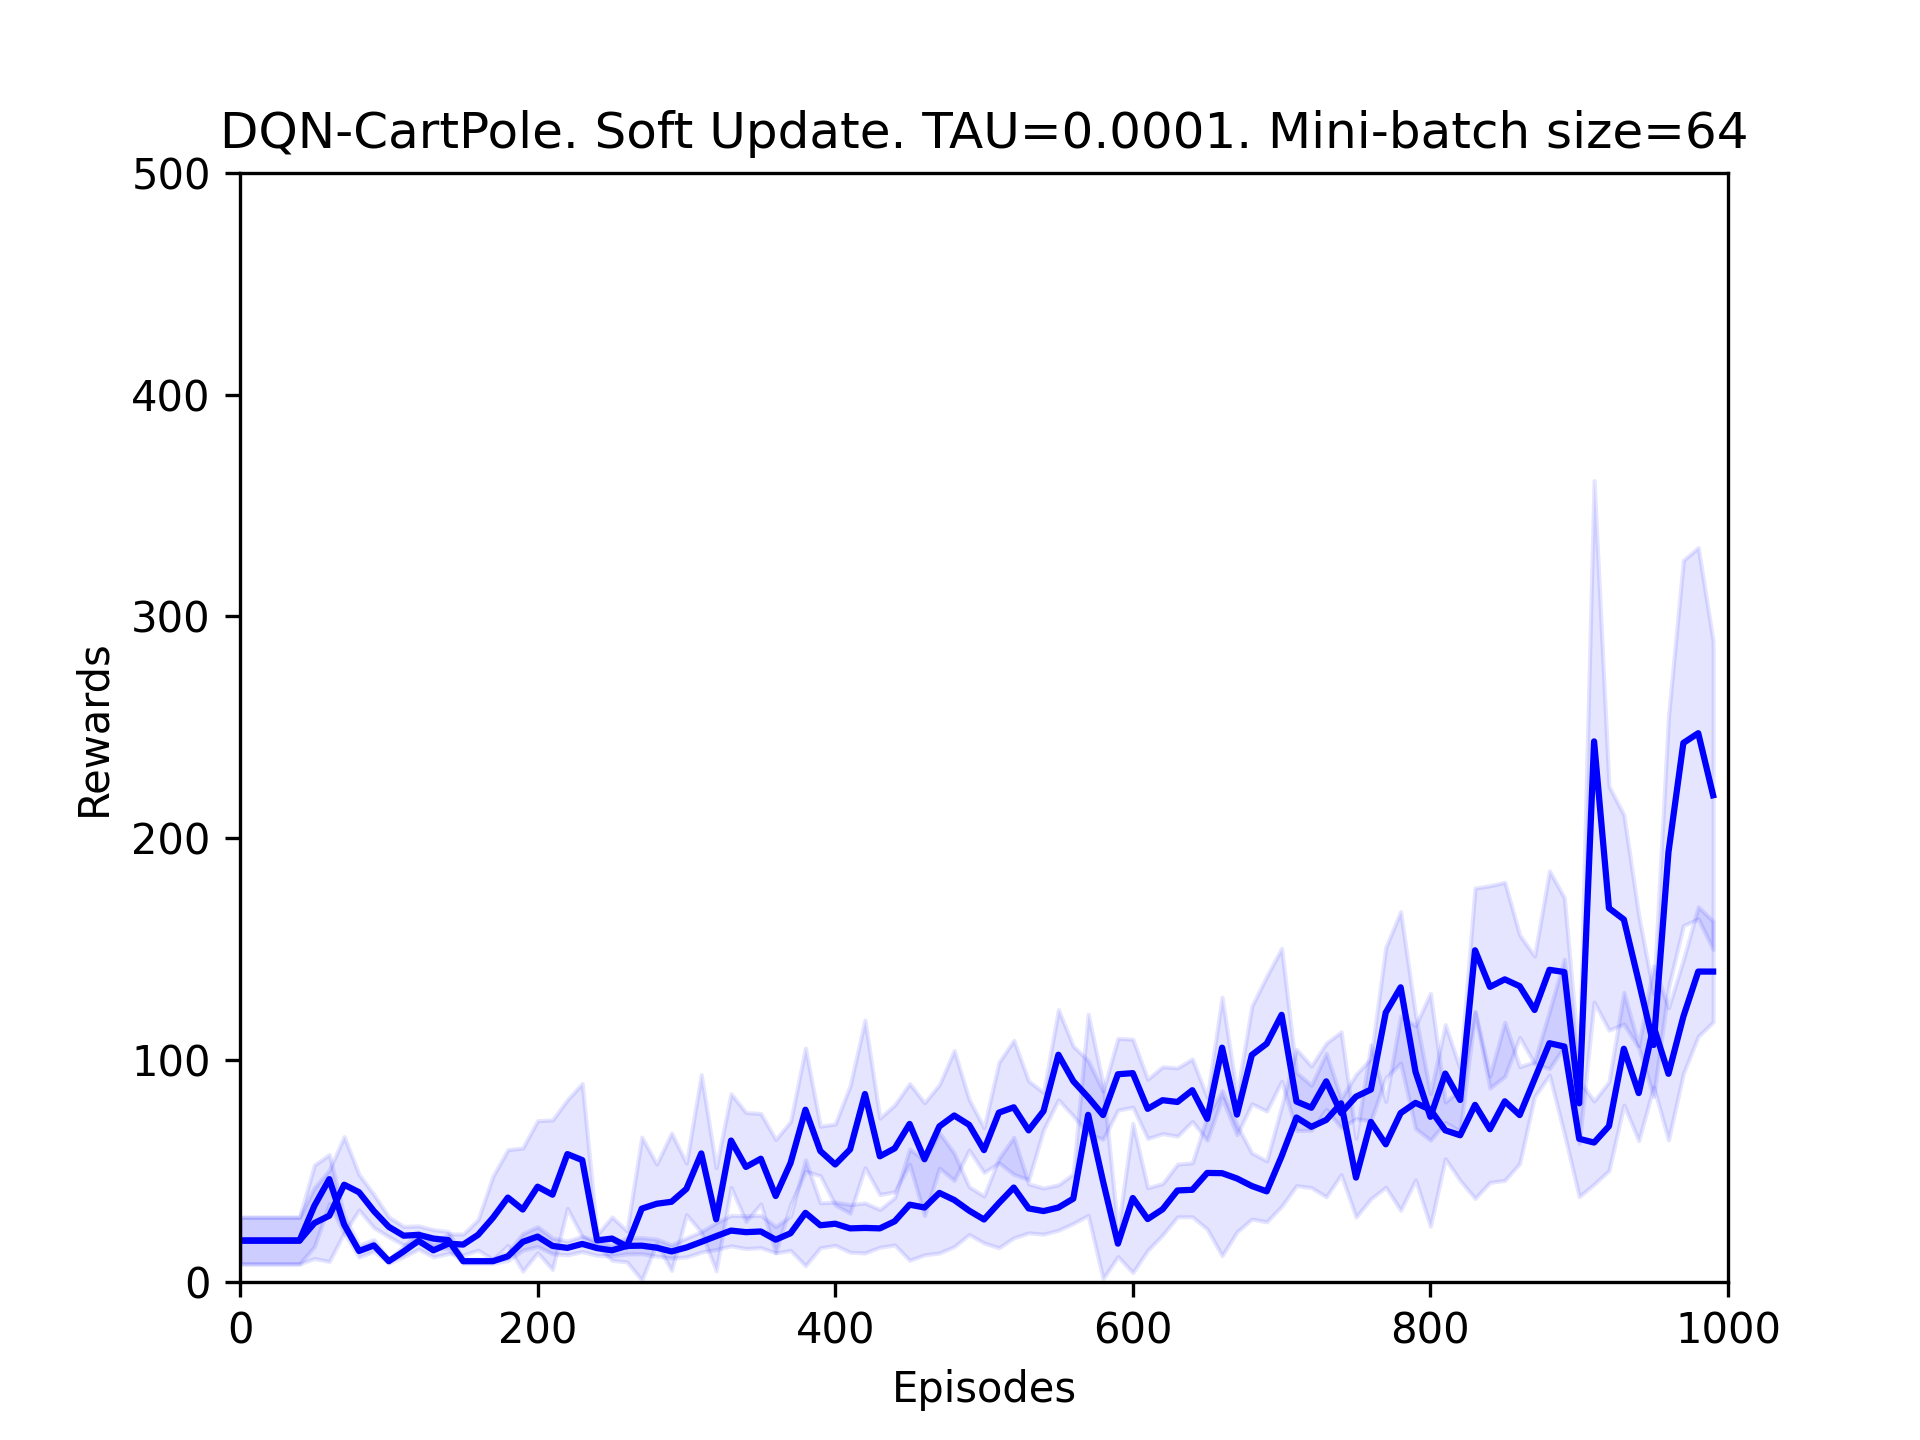

The file beside this chart, header and first rows:
Episode, mean_score, std_dev
0, 18.5, 10.52
10, 18.5, 10.52
20, 18.5, 10.52
30, 18.5, 10.52
40, 18.5, 10.52
50, 34.2, 18.38
60, 46.2, 11.1
70, 25.7, 3.77
80, 13.8, 2.713
90, 16.3, 2.61
100, 9.2, 0.872
110, 13.6, 2.458
120, 18.4, 3.747
130, 14.1, 2.948
140, 17.1, 4.437
150, 16.7, 4.734
160, 21.1, 6.891
170, 28.8, 18.78
180, 37.9, 21.58
190, 32.5, 27.76
200, 42.8, 29.77
210, 39.2, 33.71
220, 57.5, 24.5
230, 54.8, 34.52
240, 18.6, 2.615
250, 19.4, 9.769
260, 15.9, 7.006
270, 32.9, 32.27
280, 35.1, 17.88
290, 36.0, 30.96
300, 41.8, 11.65
310, 57.8, 35.5
320, 28.1, 23.25
330, 63.6, 21.12
340, 51.7, 24.56
350, 55.4, 20.41
360, 38.6, 25.54
370, 53.5, 18.68
380, 77.5, 27.76
390, 58.9, 11.18
400, 52.8, 18.26
410, 59.6, 28.73
420, 84.6, 33.26
430, 56.5, 17.25
440, 60.1, 19.61
450, 71.1, 18.21
460, 55.2, 25.44
470, 70.0, 18.83
480, 74.9, 29.28
490, 70.7, 11.41
500, 59.3, 10.08
510, 76.2, 22.65
520, 78.6, 30.21
530, 68.2, 22.27
540, 76.9, 8.408
550, 102.3, 20.32
560, 90.4, 15.75
570, 83.1, 16.6
580, 75.1, 10.87
590, 93.5, 16.19
... 40 more rows
